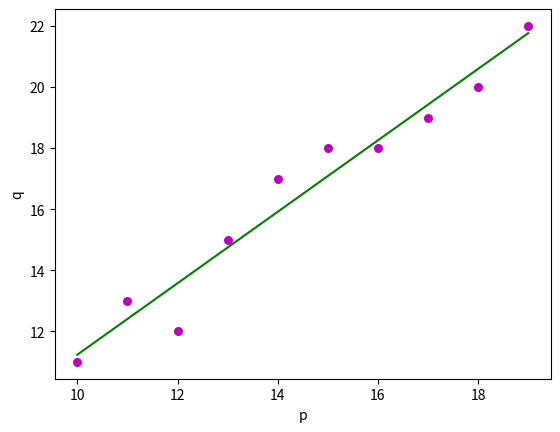

The matplotlib source for this figure:
# Genetic algorithms
import numpy as nmp
import matplotlib.pyplot as mtplt
import random

population_size = 10
chromosome_length = 8
generations = 50
mutation_rate = 0.1


def initialize_population(population_size, chromosome_length):
    return [[random.randint(0, 1) for _ in range(chromosome_length)] for _ in range(population_size)]


def fitness(chromosome):
    # Implement your fitness function here
    return sum(chromosome)


def selection(population):
    # Select two parents based on their fitness
    return random.choices(population, weights=[fitness(chromosome) for chromosome in population], k=2)


def crossover(parent1, parent2):
    # Implement crossover (e.g., single-point crossover)
    crossover_point = random.randint(1, len(parent1) - 1)
    child1 = parent1[:crossover_point] + parent2[crossover_point:]
    child2 = parent2[:crossover_point] + parent1[crossover_point:]
    return child1, child2


def mutation(chromosome, mut_rate):
    # Implement mutation
    mutated_chromosome = [bit ^ (random.random() < mut_rate) for bit in chromosome]
    return mutated_chromosome


def genetic_algorithm(population_size, chromosome_length, generations, mutation_rate):
    population = initialize_population(population_size, chromosome_length)
    for generation in range(generations):
        new_population = []
    for _ in range(population_size // 2):
        parent1, parent2 = selection(population)
    child1, child2 = crossover(parent1, parent2)
    child1 = mutation(child1, mutation_rate)
    child2 = mutation(child2, mutation_rate)
    new_population.extend([child1, child2])
    population = new_population

    # Optional: return the best individual from the final population
    best_individual = max(population, key=fitness)
    return best_individual


# Example usage
best_individual = genetic_algorithm(population_size, chromosome_length, generations, mutation_rate)
print("Best Individual:", best_individual)
print("Fitness:", fitness(best_individual))


# Function for implementing the single-point crossover
def crossover0(l1, q1):
    # Converting the string to list for performing the crossover
    l1 = list(l1)
    q1 = list(q1)

# generating the random number to perform crossover
    k = random.randint(0, 15)
    print("Crossover point :", k)

# interchanging the genes
    for i in range(k, len(s)):
        l1[i], q1[i] = q1[i], l1[i]
        l1 = ''.join(l1)
        q1 = ''.join(q1)
        print(l1)
        print(q1, "\n\n")
        return l1, q1


# patent chromosomes:

s = '1100110110110011'
p = '1000110011011111'
print("Parents")
print("P1 :", s)
print("P2 :", p, "\n")

# function calling and storing the off springs for
# next generation crossover
for i in range(5):
    print("Generation ", i+1, "Childrens :")
    s, p = crossover0(s, p)

# Regression program


def estimate_coeff(p, q):
    # Here, we will estimate the total number of points or observation
    n1 = nmp.size(p)
# Now, we will calculate the mean of a and b vector
    m_p = nmp.mean(p)
    m_q = nmp.mean(q)

# here, we will calculate the cross deviation and deviation about a
    ss_pq = nmp.sum(q * p) - n1 * m_q * m_p
    ss_pp = nmp.sum(p * p) - n1 * m_p * m_p

# here, we will calculate the regression coefficients
    b_1 = ss_pq / ss_pp
    b_0 = m_q - b_1 * m_p

    return b_0, b_1


def plot_regression_line(p, q, b):
    # Now, we will plot the actual points or observation as scatter plot
    mtplt.scatter(p, q, color="m", marker="o", s=30)

# here, we will calculate the predicted response vector
    q_pred = b[0] + b[1] * p

# here, we will plot the regression line
    mtplt.plot(p, q_pred, color="g")

# here, we will put the labels
    mtplt.xlabel('p')
    mtplt.ylabel('q')

# here, we will define the function to show plot
    mtplt.show()


def main():
    # Entering the observation points or data
    p = nmp.array([10, 11, 12, 13, 14, 15, 16, 17, 18, 19])
    q = nmp.array([11, 13, 12, 15, 17, 18, 18, 19, 20, 22])

# now, we will estimate the coefficients
    b = estimate_coeff(p, q)
    print("Estimated coefficients are :\nb_0 = {} \nb_1 = {}".format(b[0], b[1]))

# Now, we will plot the regression line
    plot_regression_line(p, q, b)


if __name__ == "__main__":
    main()
